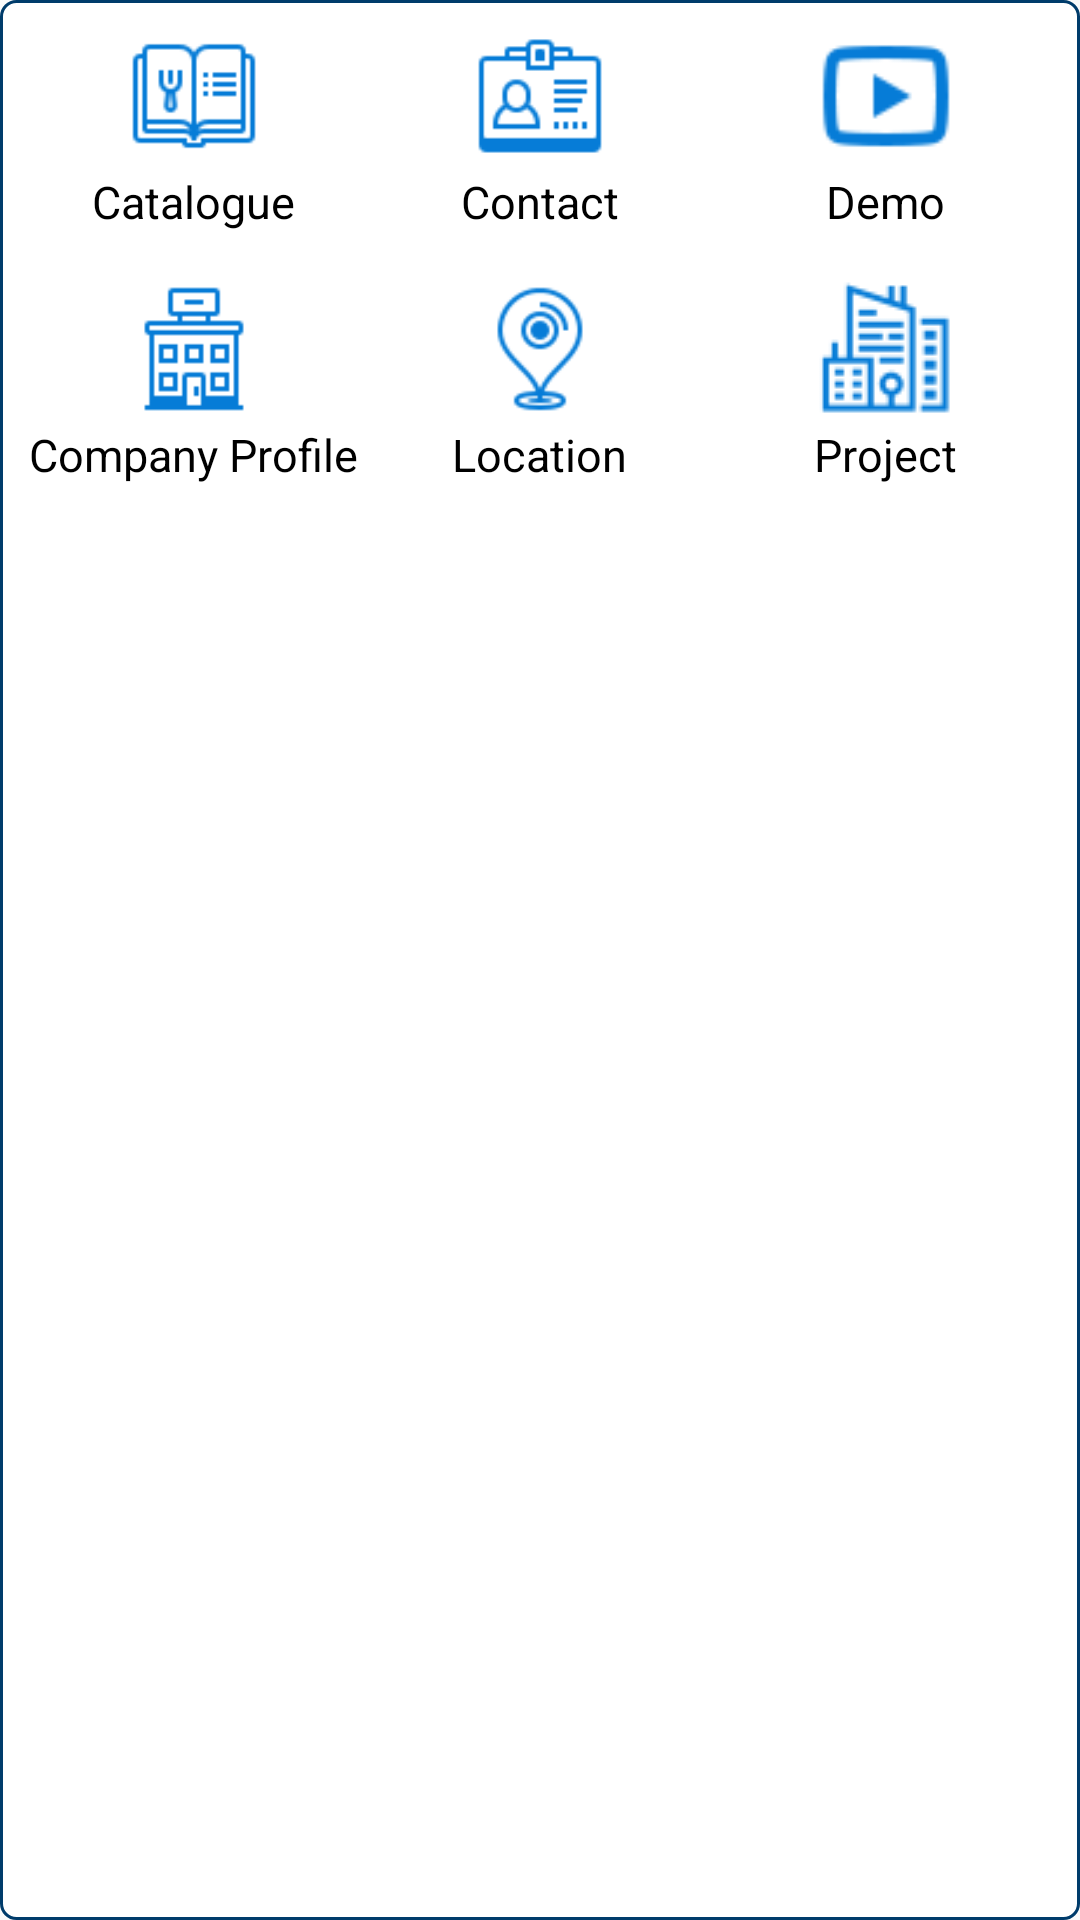

Produce the Android XML layout that renders to this screen, including the resource entries it uses.
<!-- AndroidManifest.xml: application theme AppTheme -->
<!-- res/layout/home_grid_layout.xml -->
<?xml version="1.0" encoding="utf-8"?>
<LinearLayout xmlns:android="http://schemas.android.com/apk/res/android"
    android:layout_width="match_parent"
    android:layout_height="wrap_content"
    android:layout_margin="5dp"
    android:background="@drawable/rectangle_border"
    android:orientation="vertical">

    <LinearLayout
        android:id="@+id/llHome1"
        android:layout_width="match_parent"
        android:layout_height="wrap_content"
        android:layout_margin="5dp"
        android:baselineAligned="false"
        android:orientation="horizontal"
        android:padding="2dp">

        <LinearLayout
            android:id="@+id/llCatalogue"
            android:layout_width="0dp"
            android:layout_height="wrap_content"
            android:layout_weight="1"
            android:orientation="vertical">

            <ImageView
                android:layout_width="50dp"
                android:layout_height="50dp"
                android:layout_gravity="center_horizontal"
                android:contentDescription="@string/str_images_logo"
                android:src="@drawable/ic_blue_catalogue" />

            <TextView
                android:layout_width="wrap_content"
                android:layout_height="wrap_content"
                android:layout_gravity="center"
                android:text="@string/str_catalogue"
                android:textColor="@color/black"
                android:textSize="15sp" />

        </LinearLayout>

        <LinearLayout
            android:id="@+id/llContact"
            android:layout_width="0dp"
            android:layout_height="wrap_content"
            android:layout_weight="1"
            android:orientation="vertical">


            <ImageView
                android:layout_width="50dp"
                android:layout_height="50dp"
                android:layout_gravity="center_horizontal"
                android:contentDescription="@string/str_images_logo"
                android:src="@drawable/ic_blue_contact" />

            <TextView
                android:layout_width="wrap_content"
                android:layout_height="wrap_content"
                android:layout_gravity="center"
                android:text="@string/str_contact"
                android:textColor="@color/black"
                android:textSize="15sp" />

        </LinearLayout>

        <LinearLayout
            android:id="@+id/llVideo"
            android:layout_width="0dp"
            android:layout_height="wrap_content"
            android:layout_weight="1"
            android:orientation="vertical">

            <ImageView
                android:layout_width="50dp"
                android:layout_height="50dp"
                android:layout_gravity="center_horizontal"
                android:contentDescription="@string/str_images_logo"
                android:src="@drawable/ic_video" />

            <TextView
                android:layout_width="wrap_content"
                android:layout_height="wrap_content"
                android:layout_gravity="center"
                android:text="@string/str_videos"
                android:textColor="@color/black"
                android:textSize="15sp" />

        </LinearLayout>


    </LinearLayout>

    <LinearLayout
        android:id="@+id/llHome2"
        android:layout_width="match_parent"
        android:layout_height="wrap_content"
        android:layout_margin="5dp"
        android:baselineAligned="false"
        android:orientation="horizontal"
        android:padding="2dp">


        <LinearLayout
            android:id="@+id/llProfile"
            android:layout_width="0dp"
            android:layout_height="wrap_content"
            android:layout_weight="1"
            android:orientation="vertical">

            <ImageView
                android:layout_width="50dp"
                android:layout_height="50dp"
                android:layout_gravity="center_horizontal"
                android:contentDescription="@string/str_images_logo"
                android:src="@drawable/ic_blue_profile" />

            <TextView
                android:layout_width="wrap_content"
                android:layout_height="wrap_content"
                android:layout_gravity="center"
                android:text="@string/str_company_profile"
                android:textColor="@color/black"
                android:textSize="15sp" />

        </LinearLayout>


        <LinearLayout
            android:id="@+id/llLocation"
            android:layout_width="0dp"
            android:layout_height="wrap_content"
            android:layout_weight="1"
            android:orientation="vertical">

            <ImageView
                android:layout_width="50dp"
                android:layout_height="50dp"
                android:layout_gravity="center_horizontal"
                android:contentDescription="@string/str_images_logo"
                android:src="@drawable/ic_blue_location" />

            <TextView
                android:layout_width="wrap_content"
                android:layout_height="wrap_content"
                android:layout_gravity="center"
                android:text="@string/str_location"
                android:textColor="@color/black"
                android:textSize="15sp" />

        </LinearLayout>

        <LinearLayout
            android:id="@+id/llProject"
            android:layout_width="0dp"
            android:layout_height="wrap_content"
            android:layout_weight="1"
            android:orientation="vertical">

            <ImageView
                android:layout_width="50dp"
                android:layout_height="50dp"
                android:layout_gravity="center_horizontal"
                android:contentDescription="@string/str_images_logo"
                android:src="@drawable/ic_blue_project" />

            <TextView
                android:layout_width="wrap_content"
                android:layout_height="wrap_content"
                android:layout_gravity="center"
                android:text="@string/str_project"
                android:textColor="@color/black"
                android:textSize="15sp" />

        </LinearLayout>
    </LinearLayout>
</LinearLayout>
<!-- resources referenced by this layout -->
<resources>
  <color name="black">#000000</color>
  <!-- drawable ic_blue_catalogue: png bitmap (drawable, 1354 bytes) -->
  <!-- drawable ic_blue_contact: png bitmap (drawable, 1257 bytes) -->
  <!-- drawable ic_blue_location: png bitmap (drawable, 2803 bytes) -->
  <!-- drawable ic_blue_profile: png bitmap (drawable, 551 bytes) -->
  <!-- drawable ic_blue_project: png bitmap (drawable, 1164 bytes) -->
  <!-- drawable ic_video: png bitmap (drawable, 843 bytes) -->
  <!-- drawable rectangle_border (drawable) -->
  <?xml version="1.0" encoding="utf-8"?>
  <shape xmlns:android="http://schemas.android.com/apk/res/android"
      android:shape="rectangle">
      <corners android:radius="5dp" />
  
      <stroke
          android:width="1dp"
          android:color="@color/colorPrimaryDark" />
  
      <solid android:color="@color/white"/>
  </shape>
  <string name="str_catalogue">Catalogue</string>
  <string name="str_company_profile">Company Profile</string>
  <string name="str_contact">Contact</string>
  <string name="str_images_logo">Images logo</string>
  <string name="str_location">Location</string>
  <string name="str_project">Project</string>
  <string name="str_videos">Demo</string>
  <style name="AppTheme" parent="Theme.AppCompat.Light.DarkActionBar">
          
          <item name="colorPrimary">@color/colorPrimaryDark</item>
          <item name="colorPrimaryDark">@color/colorPrimary</item>
          <item name="colorAccent">@color/colorAccent</item>
          <item name="windowActionBar">false</item>
          <item name="windowNoTitle">true</item>
      </style>
  <color name="colorPrimaryDark">#003C6B</color>
  <color name="white">#ffffff</color>
  <color name="colorPrimary">#FF0683D7</color>
  <color name="colorAccent">#D81B60</color>
</resources>
